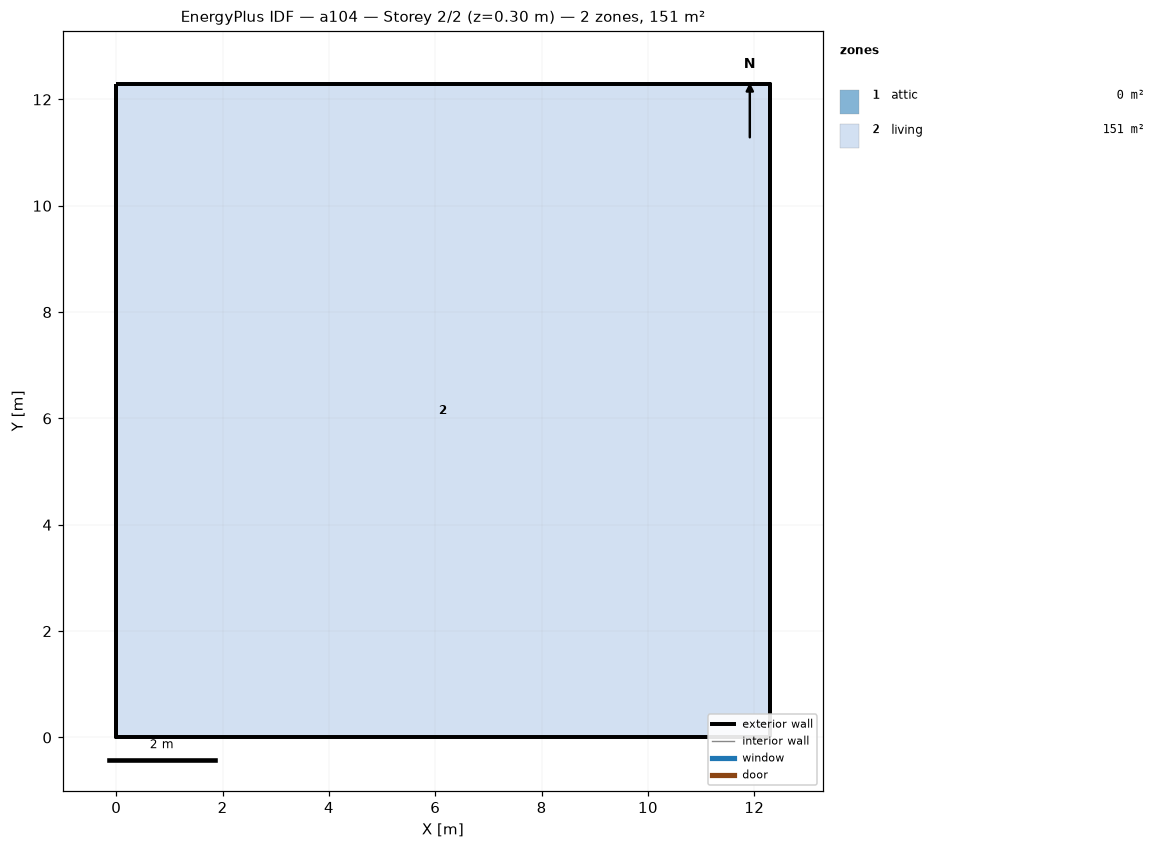
=== STOREY PLAN SPEC (per zone: floor XY polygon, exterior-wall plan segments, windows/doors) ===
zone 1: attic  (0.0 m²)
  exterior wall: (12.29, 0.00) – (12.29, 12.29) – (12.29, 6.14)  [18.4 m]
  exterior wall: (0.00, 12.29) – (0.00, 0.00) – (0.00, 6.14)  [18.4 m]
zone 2: living  (151.0 m²)
  floor: (0.00, 0.00) (0.00, 12.29) (12.29, 12.29) (12.29, 0.00)
  exterior wall: (0.00, 0.00) – (12.29, 0.00)  [12.3 m]
  exterior wall: (12.29, 0.00) – (12.29, 12.29)  [12.3 m]
  exterior wall: (12.29, 12.29) – (0.00, 12.29)  [12.3 m]
  exterior wall: (0.00, 12.29) – (0.00, 0.00)  [12.3 m]

=== DERIVED (storey summary) ===
Building: a104
Storey: 2 of 2  (floor level z = 0.30 m)
Storey gross floor area: 151.0 m²
Zones on this storey: 2
  - attic: floor 0.0 m²; exterior wall 36.9 m (25.2 m²); WWR 0.0%
  - living: floor 151.0 m²; exterior wall 49.1 m (156.7 m²); WWR 0.0%
Zone adjacency: (none detected)